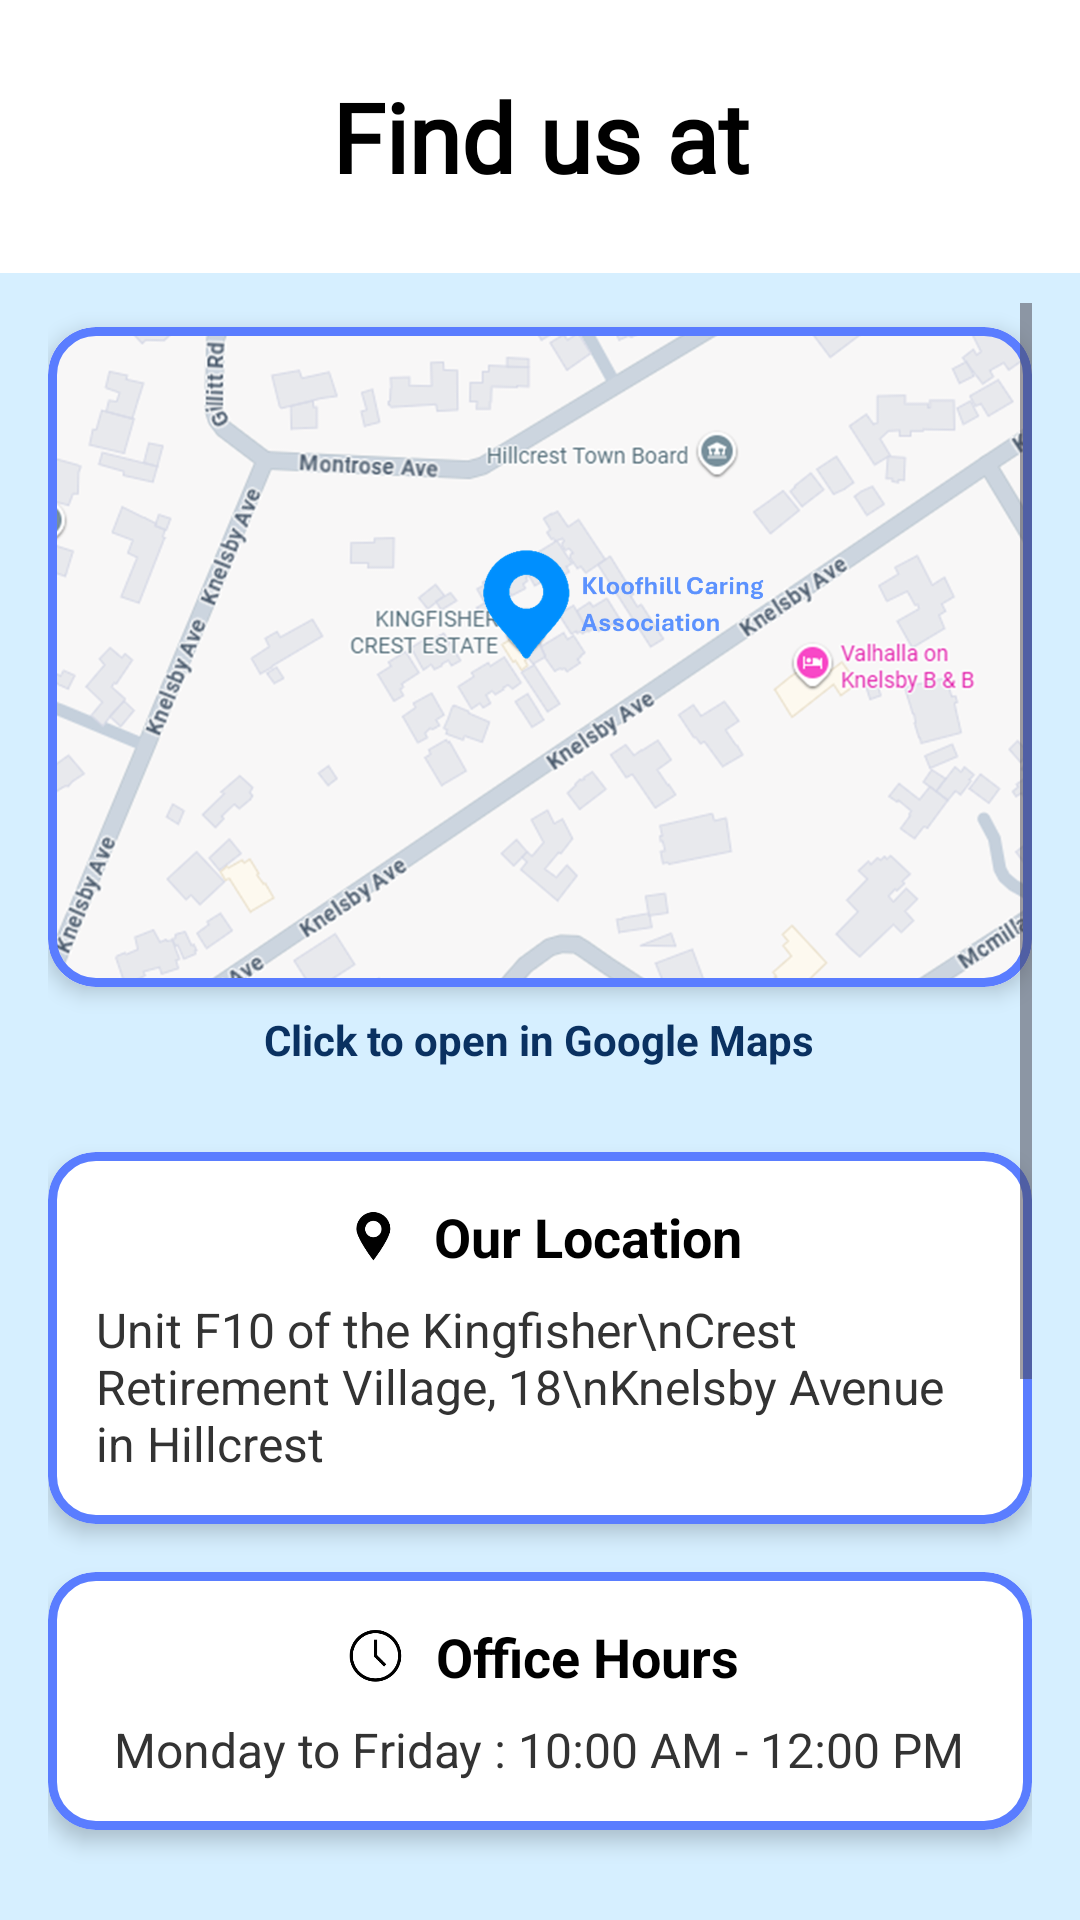

Produce the Android XML layout that renders to this screen, including the resource entries it uses.
<!-- AndroidManifest.xml: application theme Theme.KloofhillCaringApp -->
<!-- res/layout/fragment_location.xml -->
<?xml version="1.0" encoding="utf-8"?>
<androidx.constraintlayout.widget.ConstraintLayout
    xmlns:android="http://schemas.android.com/apk/res/android"
    xmlns:app="http://schemas.android.com/apk/res-auto"
    xmlns:tools="http://schemas.android.com/tools"
    android:id="@+id/main"
    android:layout_width="match_parent"
    android:layout_height="match_parent"
    android:background="#FFFFFF"
    tools:context=".LocationFragment">

    
    <ImageView
        android:id="@+id/backgroundImage"
        android:layout_width="match_parent"
        android:layout_height="match_parent"
        android:src="@drawable/background"
        android:scaleType="centerCrop"
        android:alpha="0.5" />

    
    <TextView
        android:id="@+id/pageHeading"
        android:layout_width="wrap_content"
        android:layout_height="wrap_content"
        android:text="Find us at"
        android:fontFamily="@font/baskervville_sc"
        android:textColor="#000000"
        android:textSize="32sp"
        android:textStyle="bold"
        app:layout_constraintTop_toTopOf="parent"
        app:layout_constraintStart_toStartOf="parent"
        app:layout_constraintEnd_toEndOf="parent"
        android:layout_marginTop="24dp"/>

    
    <LinearLayout
        android:id="@+id/blueBackground"
        android:layout_width="0dp"
        android:layout_height="0dp"
        android:background="#D6EFFF"
        android:orientation="vertical"
        app:layout_constraintTop_toBottomOf="@id/pageHeading"
        app:layout_constraintStart_toStartOf="parent"
        app:layout_constraintEnd_toEndOf="parent"
        app:layout_constraintBottom_toBottomOf="parent"
        android:layout_marginTop="24dp">

        
        <ScrollView
            android:layout_width="match_parent"
            android:layout_height="match_parent"
            android:paddingHorizontal="16dp"
            android:paddingVertical="10dp">

            <LinearLayout
                android:layout_width="match_parent"
                android:layout_height="wrap_content"
                android:orientation="vertical"
                android:gravity="fill_horizontal">

                
                <com.google.android.material.card.MaterialCardView
                    android:layout_width="match_parent"
                    android:layout_height="220dp"
                    android:layout_marginVertical="8dp"
                    app:cardCornerRadius="16dp"
                    app:cardElevation="4dp"
                    app:strokeColor="#5A7DFF"
                    app:strokeWidth="3dp">

                    <ImageView
                        android:id="@+id/mapImage"
                        android:layout_width="match_parent"
                        android:layout_height="match_parent"
                        android:scaleType="centerCrop"
                        android:src="@drawable/map_placeholder1"
                        android:contentDescription="Map"/>
                </com.google.android.material.card.MaterialCardView>

                
                <TextView
                    android:id="@+id/googleMapsLink"
                    android:layout_width="wrap_content"
                    android:layout_height="wrap_content"
                    android:layout_gravity="center"
                    android:layout_marginBottom="20dp"
                    android:lineSpacingExtra="10sp"
                    android:text="Click to open in Google Maps"
                    android:textColor="#0A3161"
                    android:textSize="14sp"
                    android:textStyle="bold" />

                
                <com.google.android.material.card.MaterialCardView
                    android:layout_width="match_parent"
                    android:layout_height="wrap_content"
                    android:layout_marginVertical="8dp"
                    app:cardCornerRadius="16dp"
                    app:cardElevation="4dp"
                    app:strokeWidth="3dp"
                    app:strokeColor="#5A7DFF"
                    app:cardBackgroundColor="@color/white">

                    <LinearLayout
                        android:layout_width="match_parent"
                        android:layout_height="wrap_content"
                        android:orientation="vertical"
                        android:padding="16dp"
                        android:gravity="center_horizontal">

                        
                        <LinearLayout
                            android:layout_width="wrap_content"
                            android:layout_height="wrap_content"
                            android:orientation="horizontal"
                            android:gravity="center_vertical">

                            <ImageView
                                android:layout_width="24dp"
                                android:layout_height="24dp"
                                android:contentDescription="Location"
                                android:src="@drawable/ic_location2" />

                            <TextView
                                android:layout_width="wrap_content"
                                android:layout_height="wrap_content"
                                android:layout_marginStart="8dp"
                                android:text="Our Location"
                                android:textColor="#000000"
                                android:textSize="18sp"
                                android:textStyle="bold"/>
                        </LinearLayout>

                        
                        <TextView
                            android:layout_width="wrap_content"
                            android:layout_height="wrap_content"
                            android:layout_marginTop="8dp"
                            android:gravity="start"
                            android:text="Unit F10 of the Kingfisher\nCrest Retirement Village, 18\nKnelsby Avenue in Hillcrest"
                            android:textColor="#333333"
                            android:textSize="16sp" />
                    </LinearLayout>
                </com.google.android.material.card.MaterialCardView>

                
                <com.google.android.material.card.MaterialCardView
                    android:layout_width="match_parent"
                    android:layout_height="wrap_content"
                    android:layout_marginVertical="8dp"
                    app:cardCornerRadius="16dp"
                    app:cardElevation="4dp"
                    app:strokeWidth="3dp"
                    app:strokeColor="#5A7DFF"
                    app:cardBackgroundColor="@color/white">

                    <LinearLayout
                        android:layout_width="match_parent"
                        android:layout_height="wrap_content"
                        android:orientation="vertical"
                        android:padding="16dp"
                        android:gravity="center_horizontal">

                        
                        <LinearLayout
                            android:layout_width="wrap_content"
                            android:layout_height="wrap_content"
                            android:orientation="horizontal"
                            android:gravity="center_vertical">

                            <ImageView
                                android:layout_width="24dp"
                                android:layout_height="24dp"
                                android:src="@drawable/ic_time"
                                android:contentDescription="Time" />

                            <TextView
                                android:layout_width="wrap_content"
                                android:layout_height="wrap_content"
                                android:layout_marginStart="8dp"
                                android:text="Office Hours"
                                android:textColor="#000000"
                                android:textSize="18sp"
                                android:textStyle="bold"/>
                        </LinearLayout>

                        
                        <TextView
                            android:layout_width="wrap_content"
                            android:layout_height="wrap_content"
                            android:layout_marginTop="8dp"
                            android:text="Monday to Friday : 10:00 AM - 12:00 PM"
                            android:textColor="#333333"
                            android:textSize="16sp"
                            android:gravity="start"/>
                    </LinearLayout>
                </com.google.android.material.card.MaterialCardView>

                
                <TextView
                    android:id="@+id/interactiveMapTitle"
                    android:layout_width="wrap_content"
                    android:layout_height="wrap_content"
                    android:text="Zoom to see location below"
                    android:textColor="@color/black"
                    android:textSize="20sp"
                    android:textStyle="bold"
                    android:layout_marginTop="16dp"
                    android:layout_marginBottom="4dp"
                    android:gravity="center"
                    android:layout_gravity="center" />

                
                <com.google.android.material.card.MaterialCardView
                    android:layout_width="match_parent"
                    android:layout_height="220dp"
                    android:layout_marginVertical="8dp"
                    app:cardCornerRadius="16dp"
                    app:cardElevation="4dp"
                    app:strokeColor="@color/black"
                    app:strokeWidth="3dp"
                    app:cardBackgroundColor="@color/white">

                    <org.osmdroid.views.MapView
                        android:id="@+id/osmMapView"
                        android:layout_width="match_parent"
                        android:layout_height="match_parent"
                        android:background="@android:color/white"/>
                </com.google.android.material.card.MaterialCardView>

            </LinearLayout>
        </ScrollView>
    </LinearLayout>

</androidx.constraintlayout.widget.ConstraintLayout>
<!-- resources referenced by this layout -->
<resources>
  <!-- drawable ic_location2: png bitmap (drawable, 5307 bytes) -->
  <!-- drawable ic_time: png bitmap (drawable, 5828 bytes) -->
  <!-- drawable map_placeholder1: png bitmap (drawable, 754087 bytes) -->
  <style name="Theme.KloofhillCaringApp" parent="Base.Theme.KloofhillCaringApp" />
  <style name="Base.Theme.KloofhillCaringApp" parent="Theme.Material3.DayNight.NoActionBar">
          
          <item name="android:statusBarColor">@android:color/white</item>
          <item name="android:windowLightStatusBar">true</item>
      </style>
  <!-- not gathered from this repository: default colours our renderer supplied (Android Studio template values) -->
  <color name="black">#FF000000</color>
  <color name="white">#FFFFFFFF</color>
</resources>
